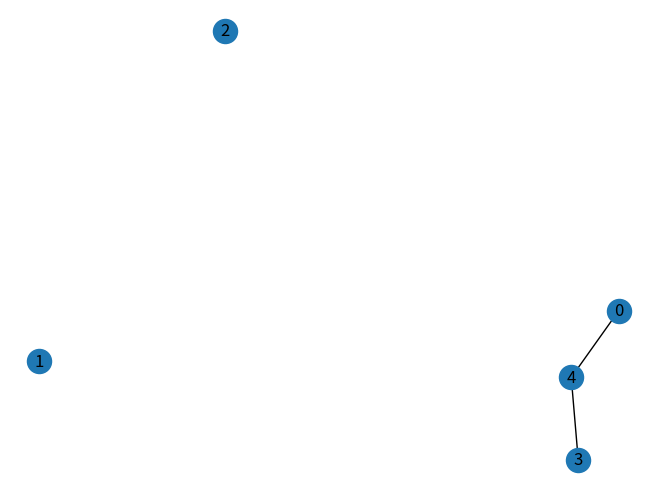
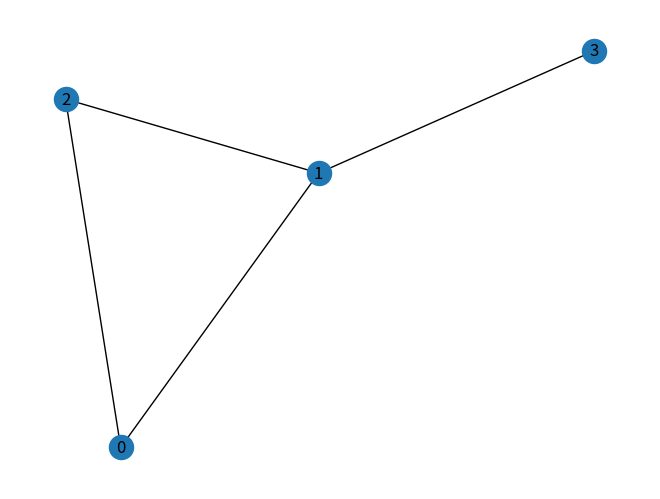
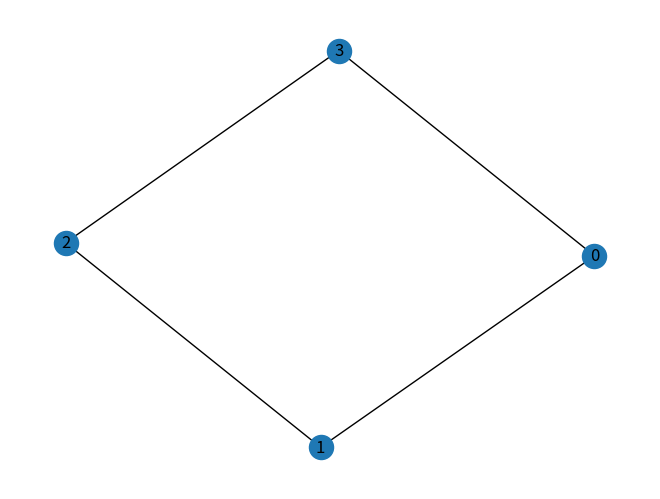
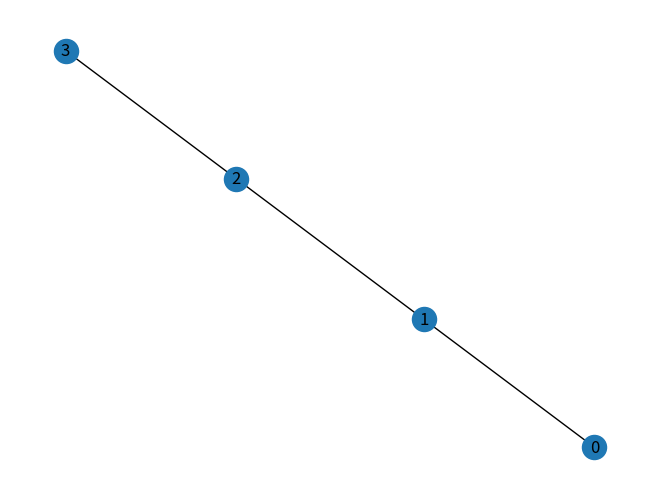
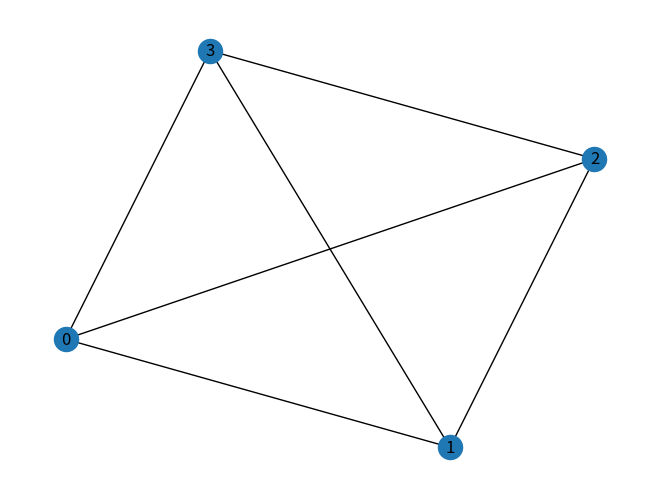
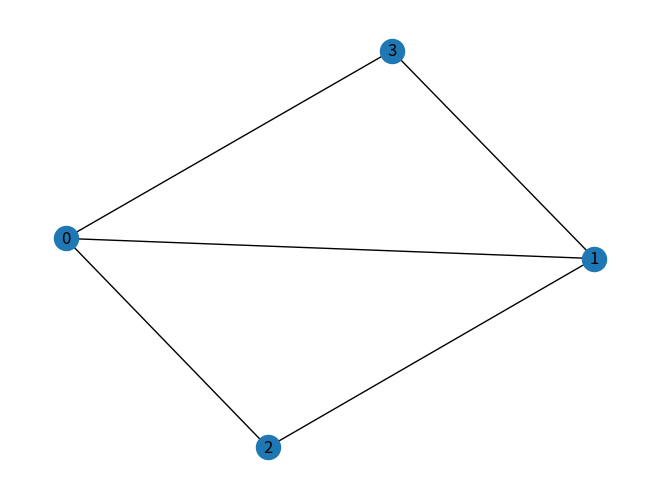

Write Python code to recreate these figures, in order.
import copy
import pprint
import itertools
import hashlib
import networkx as nx
from collections import Counter
import matplotlib.pyplot as plt

def reencode_colors_to_strings(colors):
    """
    Re-encode the colors to be strings of colors usable in NetworkX.
    
    Parameters:
    colors (dict): A dictionary mapping each node to its color.
    
    Returns:
    dict: A dictionary mapping each node to its new string color.
    """
    color_palette = [
        "red", "blue", "green", "yellow", "purple", "orange", "pink", "brown", "gray", "cyan",
        "#FF6347", "#4682B4", "#32CD32", "#FFD700", "#8A2BE2", "#FF4500", "#FF69B4", "#A52A2A", "#708090", "#00CED1"
    ]
    
    color_to_str = {}
    str_color_counter = 0
    
    for node, color in colors.items():
        color_str = str(color)  # Ensure the color is treated as a string
        if color_str not in color_to_str:
            color_to_str[color_str] = color_palette[str_color_counter % len(color_palette)]
            str_color_counter += 1
    
    str_colors = {node: [color_to_str[str(color)]] for node, color in colors.items()}
    
    return str_colors

def one_WL(G, verbose=False, initial_colors=None, fixed_vertices=None):
    # 1. 
    if initial_colors is None:
        colors = {n: ["0"] for n in G.nodes()}
    else:
        colors = initial_colors
    old_colors = copy.deepcopy(colors)
    # 2.
    print(colors) if verbose else None
    for i in range(len(G.nodes())):
        # 3.
        for n in G.nodes():
            # if n not in fixed_vertices:
                neigh_colors = [old_colors[nb][0] for nb in G.neighbors(n)]
                colors[n].extend(neigh_colors)
                print(n, neigh_colors) if verbose else None
                colors[n].sort()
        # print number of different colors
        # if i >=4:
        #     print(nx.to_dict_of_lists(G), G)
        if verbose:
            print(f'Iteration {i}: {len(set([item for sublist in colors.values() for item in sublist]))} different colors')
            print(colors)
        # 4. Update with the hash
        # colors = {c: [hashlib.sha224("".join(colors[c]).encode('utf-8')).hexdigest()] if c not in fixed_vertices else colors[c] for c in colors}
        colors = {c: [hashlib.sha224("".join(colors[c]).encode('utf-8')).hexdigest()] for c in colors}

        # is it stable?
        if list(Counter([item for sublist in colors.values() for item in sublist]).values()) == list(Counter([item for sublist in old_colors.values() for item in sublist]).values()) and i != 0:
            if verbose:
                print(f'Converged at iteration {i}!')
            break
        old_colors = copy.deepcopy(colors)
    colors = reencode_colors_to_strings(colors)
            
    canonical_form = sorted(Counter([item for sublist in colors.values() for item in sublist]).items())
    if verbose:
        print(colors)
        print(f'Canonical Form Found: \n {canonical_form} \n')
    return colors, canonical_form
    
    
def base_WL(G_, k, verbose, n_set, initial_colors_func, find_neighbors_func):    
    def is_cyclic_permutation(a, b):
        return any(b == a[i:] + a[:i] for i in range(len(a)))
    
    G, n_k_sets, n_k_reversed, V_k_all = n_set(G_)
    # print(n_k_reversed)
    # print(n_k_sets)
    # 1. 
    colors = initial_colors_func(G,n_k_sets)
    
    if verbose:
        print(colors) 
    
    for n_k in V_k_all:
        sorted_n_k = sorted(n_k)
        colors[tuple(n_k)] = colors[tuple(sorted_n_k)]
    # for n_k in n_k_sets:
    #     colors[n_k_reversed[n_k]] = colors[n_k]
    
    
    old_colors = copy.deepcopy(colors)
    # 2.
    for i in range(len(n_k_sets)):
        
        # 3.
        for n_k in n_k_sets:
            
            # either this
            c_n_k = dict()
            for k_i in range(k):
                c_n_k[k_i] = [old_colors[nb][0] for nb in find_neighbors_func(G, V_k_all, n_k, k_i)]
                # c_n_k[k_i].sort() # TODOD: this sort should be inside the for loop above
                c_n_k[k_i] = sorted(c_n_k[k_i])
                c_n_k[k_i] = ["".join(c_n_k[k_i])]
                
            for k_i in range(k):
                colors[n_k].extend(c_n_k[k_i])
            
            # or this
            
            # neigh_colors = [old_colors[nb][0] for nb in find_neighbors_func(G, V_k_all, n_k, k)]
            # colors[n_k].extend(neigh_colors)
            
            colors[n_k] = sorted(colors[n_k]) # TODOD: this sort should be inside the for loop above
        
        # for n_k in n_k_sets:
        #     colors[n_k_reversed[n_k]] = colors[n_k]
        for n_k in V_k_all:
            sorted_n_k = sorted(n_k)  # TODO: this is problematic for k-WL k>3
            colors[tuple(n_k)] = colors[tuple(sorted_n_k)]
            
            # cyclic_n_k = next((key for key in n_k_sets if is_cyclic_permutation(key, n_k)), None)
            # if cyclic_n_k is not None:
            #     colors[tuple(n_k)] = colors[cyclic_n_k]
            # else:
            #     print("problem")
            
            
        # print number of different colors
        if verbose:
            print(f'Iteration {i}: {len(set([item for sublist in colors.values() for item in sublist]))} different colors')
        
        # 4. Update with the hash
        colors = {c: [hashlib.sha224("".join(colors[c]).encode('utf-8')).hexdigest()] for c in colors}
        # print(colors)
        
        # check which pairs changed color this iteration
        changed_colors = set()
        # for q in find_neighbors_func(G, V_k_all, n_k, k):
        for p,q in itertools.combinations(n_k_sets,2):
            if old_colors[p] == old_colors[q] and colors[p] != colors[q]:
                # changed_colors.add((p, q, old_colors[p][0], old_colors[q][0], colors[p][0], colors[q][0]))
                changed_colors.add((p, q))
        if verbose:
            print(f"{i}-th iteration: ", changed_colors, len(changed_colors)) 
        
        
        # draw_graph(G, colors, i)
        # is it stable?
        if list(Counter([item for sublist in colors.values() for item in sublist]).values()) == list(Counter([item for sublist in old_colors.values() for item in sublist]).values()) and i != 0:
            if verbose:
                print(f'Converged at iteration {i}!')
            break
        
        old_colors = copy.deepcopy(colors)
        
    colors = reencode_colors_to_strings(colors)
        
    # canonical_form = sorted(Counter([item for sublist in colors.values() for item in sublist]).items())
    canonical_form = sorted(Counter([item for sublist in (colors[n_k] for n_k in n_k_sets) for item in sublist]).items())
    if verbose:
        # for node in n:
            # print(f'Node {node}, Neighbors: {list(find_neighbors_func(G, n, node))}')
        print(colors)
        print(f'Canonical Form Found: \n {canonical_form} \n')
        
    
    return colors, canonical_form

def kWL(G, k, verbose=False, initial_colors=None, fixed_vertices=None):
    def n_set(G):
        V = sorted(list(G.nodes()))
        V_k = [comb for comb in itertools.combinations(V, k)]
        V_k_reversed = {comb: tuple(reversed(comb)) for comb in V_k}
        V_k_all = [perm for perm in itertools.permutations(V, int(k))]
        return G, V_k, V_k_reversed, V_k_all
    def set_initial_colors(G, n):
        initial_colors = {i: [nx.weisfeiler_lehman_graph_hash(G.subgraph(i))] for i in n}
        print("initial colors: ", initial_colors, sep="\n") if verbose else None
        return initial_colors
    
    def find_neighbors(G, V_k, v_k, i):
        # find all nodes that are one edge away (so everything except ith position) from v_k in V_k,
        # print(v_k, i, sep=": ")
        # neighbors = []
        # for n in V_k:
        #     # if len(set(n) - set(v_k)) == 1 and (v_k[i] != n[i]): #or v_k[len(v_k)-i-1] != n[i]): 
        #     if  v_k[:i] == n[:i]  and v_k[i] != n[i] and (i+1 >= len(v_k) or v_k[i+1:] == n[i+1:]): #or v_k[len(v_k)-i-1] != n[i]): 
        #         # yield n
        #         neighbors.append(n)
        # print(neighbors)
        # return neighbors
        
        # either this
        # return [n for n in V_k if len(set(n) - set(V_k[V_k.index(v_k)])) == 1]
        # or this
        return [n for n in V_k if len(set(n) - set(V_k[V_k.index(v_k)])) == 1 and (v_k[i] != n[i])]
    
    return one_WL(G, verbose, initial_colors=initial_colors, fixed_vertices=fixed_vertices) if k == 1 else base_WL(G, k, verbose, n_set, set_initial_colors, find_neighbors)
    

    # return base_WL(G, k, verbose, n_set, set_initial_colors, find_neighbors)
    
if __name__ == "__main__":
    G = nx.Graph({0: [4], 1: [], 2: [], 3: [4], 4: [0, 3]})
    nx.draw(G, with_labels=True)
    plt.show()
    for i in range(1,len(G.nodes())):
        kWL(G, i, verbose=True)

    G = nx.Graph({0: [1,2], 1: [2,3]})
    nx.draw(G, with_labels=True)
    plt.show()
    for i in range(1,len(G.nodes())):
        kWL(G, i, verbose=True)

    G = nx.Graph({0: [1], 1: [2], 2: [3], 3: [0] })
    nx.draw(G, with_labels=True)
    plt.show()
    for i in range(1,len(G.nodes())):
        kWL(G, i, verbose=True)

    G = nx.Graph({0: [1], 1: [2], 2: [3]})
    nx.draw(G, with_labels=True)
    plt.show()
    for i in range(1,len(G.nodes())):
        kWL(G, i, verbose=True)

    G = nx.Graph({0: [1,2,3], 1: [2,3], 2: [3]})
    nx.draw(G, with_labels=True)
    plt.show()
    for i in range(1,len(G.nodes())):
        kWL(G, i, verbose=True)

    G = nx.Graph({0: [1,2,3], 1: [2,3]})
    nx.draw(G, with_labels=True)
    plt.show()
    for i in range(1,len(G.nodes())):
        kWL(G, i, verbose=True)
